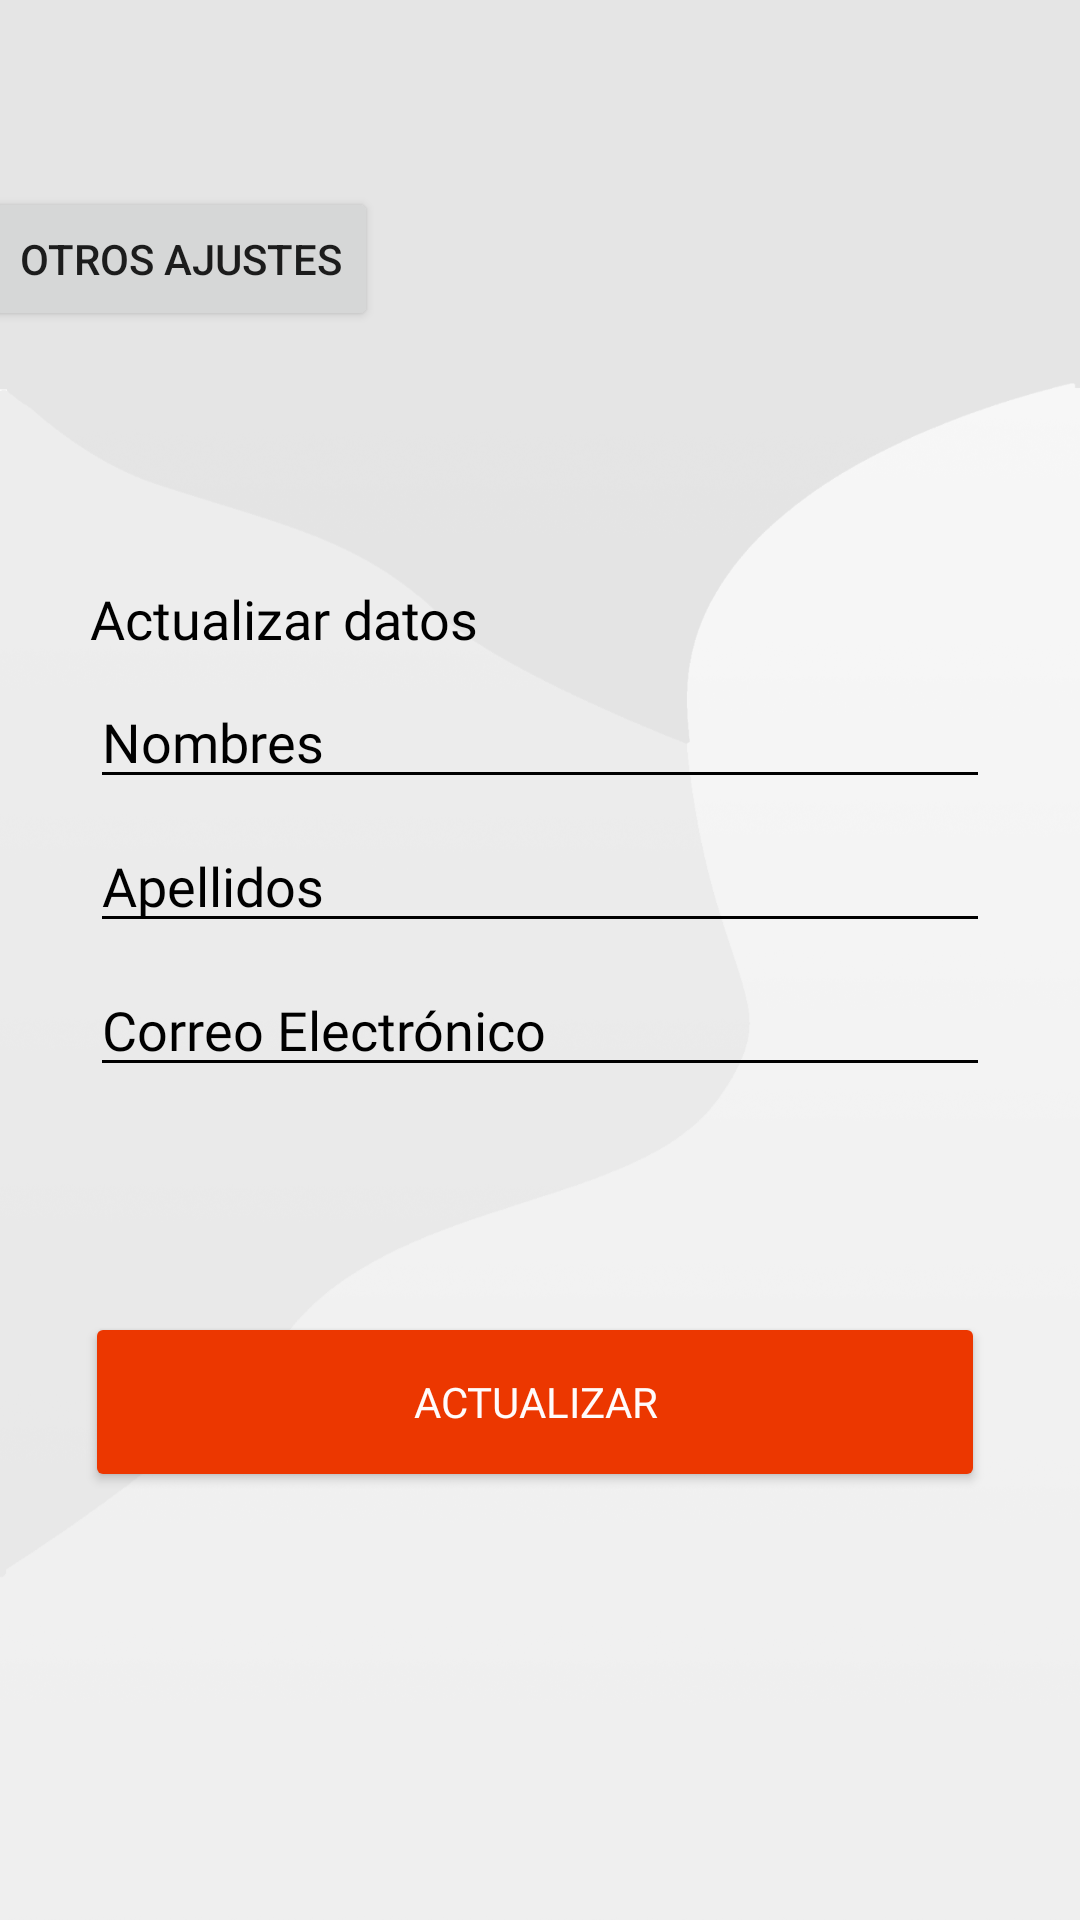

Android layout source for this screen:
<!-- AndroidManifest.xml: application theme AppTheme -->
<!-- res/layout/settings_fragment.xml -->
<?xml version="1.0" encoding="utf-8"?>
<ScrollView
        xmlns:android="http://schemas.android.com/apk/res/android"
        xmlns:app="http://schemas.android.com/apk/res-auto"
        xmlns:tools="http://schemas.android.com/tools"
        android:layout_width="match_parent"
        android:layout_height="match_parent"
        android:background="@drawable/fondobw"
        >
    <androidx.constraintlayout.widget.ConstraintLayout

            android:layout_width="match_parent"
            android:layout_height="match_parent">


        <ImageView
                android:id="@+id/imageView2"
                android:layout_width="100dp"
                android:layout_height="100dp"
                android:layout_alignParentTop="true"
                android:layout_centerHorizontal="true"
                android:layout_marginStart="110dp"
                android:layout_marginTop="70dp"
                android:layout_marginEnd="110dp"
                android:baselineAligned="true"

                android:verticalScrollbarPosition="defaultPosition"
                app:layout_constraintEnd_toEndOf="parent"
                app:layout_constraintStart_toStartOf="parent"
                app:layout_constraintTop_toTopOf="parent"
                app:srcCompat="@drawable/logoblancov2" />

        <TextView
                android:id="@+id/textView2"
                android:layout_width="0dp"
                android:layout_height="wrap_content"
                android:layout_alignParentStart="true"
                android:layout_alignParentTop="true"
                android:layout_marginStart="30dp"
                android:layout_marginTop="24dp"
                android:fontFamily="@font/avenirltstd_heavyoblique"
                android:text="Actualizar datos"
                android:textColor="#000000"
                android:textSize="18sp"
                app:layout_constraintStart_toStartOf="parent"
                app:layout_constraintTop_toBottomOf="@+id/imageView2" />


        <EditText
                android:id="@+id/newnames"
                android:layout_width="300dp"
                android:layout_height="40dp"
                android:layout_marginStart="110dp"
                android:layout_marginTop="8dp"
                android:layout_marginEnd="110dp"
                android:backgroundTint="#000000"
                android:ems="10"
                android:fontFamily="@font/avenirltstd_heavyoblique"
                android:hint="Nombres"
                android:inputType="textPersonName"
                android:textColor="#000000"
                android:textColorHint="#000000"
                app:layout_constraintEnd_toEndOf="parent"
                app:layout_constraintStart_toStartOf="parent"
                app:layout_constraintTop_toBottomOf="@+id/textView2" />

        <EditText
                android:id="@+id/newlastnames"
                android:layout_width="300dp"
                android:layout_height="40dp"
                android:layout_marginStart="110dp"
                android:layout_marginTop="8dp"
                android:layout_marginEnd="110dp"
                android:backgroundTint="#000000"
                android:ems="10"
                android:fontFamily="@font/avenirltstd_heavyoblique"
                android:hint="Apellidos"
                android:inputType="textPersonName"
                android:textColor="#000000"
                android:textColorHint="#000000"
                app:layout_constraintEnd_toEndOf="parent"
                app:layout_constraintStart_toStartOf="parent"
                app:layout_constraintTop_toBottomOf="@+id/newnames" />

        <EditText
                android:id="@+id/newemail"
                android:layout_width="300dp"
                android:layout_height="40dp"
                android:layout_marginStart="110dp"
                android:layout_marginTop="8dp"
                android:layout_marginEnd="110dp"
                android:backgroundTint="#000000"
                android:ems="10"
                android:fontFamily="@font/avenirltstd_heavyoblique"
                android:hint="Correo Electrónico"
                android:inputType="textEmailAddress"
                android:textColor="#000000"
                android:textColorHint="#000000"
                app:layout_constraintEnd_toEndOf="parent"
                app:layout_constraintStart_toStartOf="parent"
                app:layout_constraintTop_toBottomOf="@+id/newlastnames" />


        <Button
                android:id="@+id/register_button"
                style="@style/Widget.AppCompat.Button.Colored"
                android:layout_width="300dp"
                android:layout_height="60dp"
                android:layout_alignParentBottom="true"
                android:layout_centerHorizontal="true"
                android:layout_marginStart="50dp"
                android:layout_marginTop="75dp"
                android:layout_marginEnd="50dp"
                android:fontFamily="@font/avenirltstd_heavyoblique"
                android:text="Actualizar"
                android:textColor="#FFFBFB"
                app:layout_constraintEnd_toEndOf="parent"
                app:layout_constraintHorizontal_bias="0.545"
                app:layout_constraintStart_toStartOf="parent"
                app:layout_constraintTop_toBottomOf="@+id/newemail" />

        <Button
                android:id="@+id/other_settings"
                android:layout_width="wrap_content"
                android:layout_height="wrap_content"
                android:layout_marginTop="-8dp"
                android:layout_marginEnd="4dp"
                android:text="Otros Ajustes"
                app:layout_constraintEnd_toStartOf="@+id/imageView2"
                app:layout_constraintTop_toTopOf="@+id/imageView2" />

    </androidx.constraintlayout.widget.ConstraintLayout>
</ScrollView>
<!-- resources referenced by this layout -->
<resources>
  <!-- drawable fondobw: png bitmap (drawable-hdpi, 39897 bytes) -->
  <style name="AppTheme" parent="Theme.AppCompat.Light.NoActionBar">
          
          <item name="colorPrimary">@color/colorPrimary</item>
          <item name="colorPrimaryDark">@color/colorPrimaryDark</item>
          <item name="colorAccent">@color/colorAccent</item>
      </style>
  <color name="colorPrimary">#FF9800</color>
  <color name="colorPrimaryDark">#F57C00</color>
  <color name="colorAccent">#EC3700</color>
</resources>
